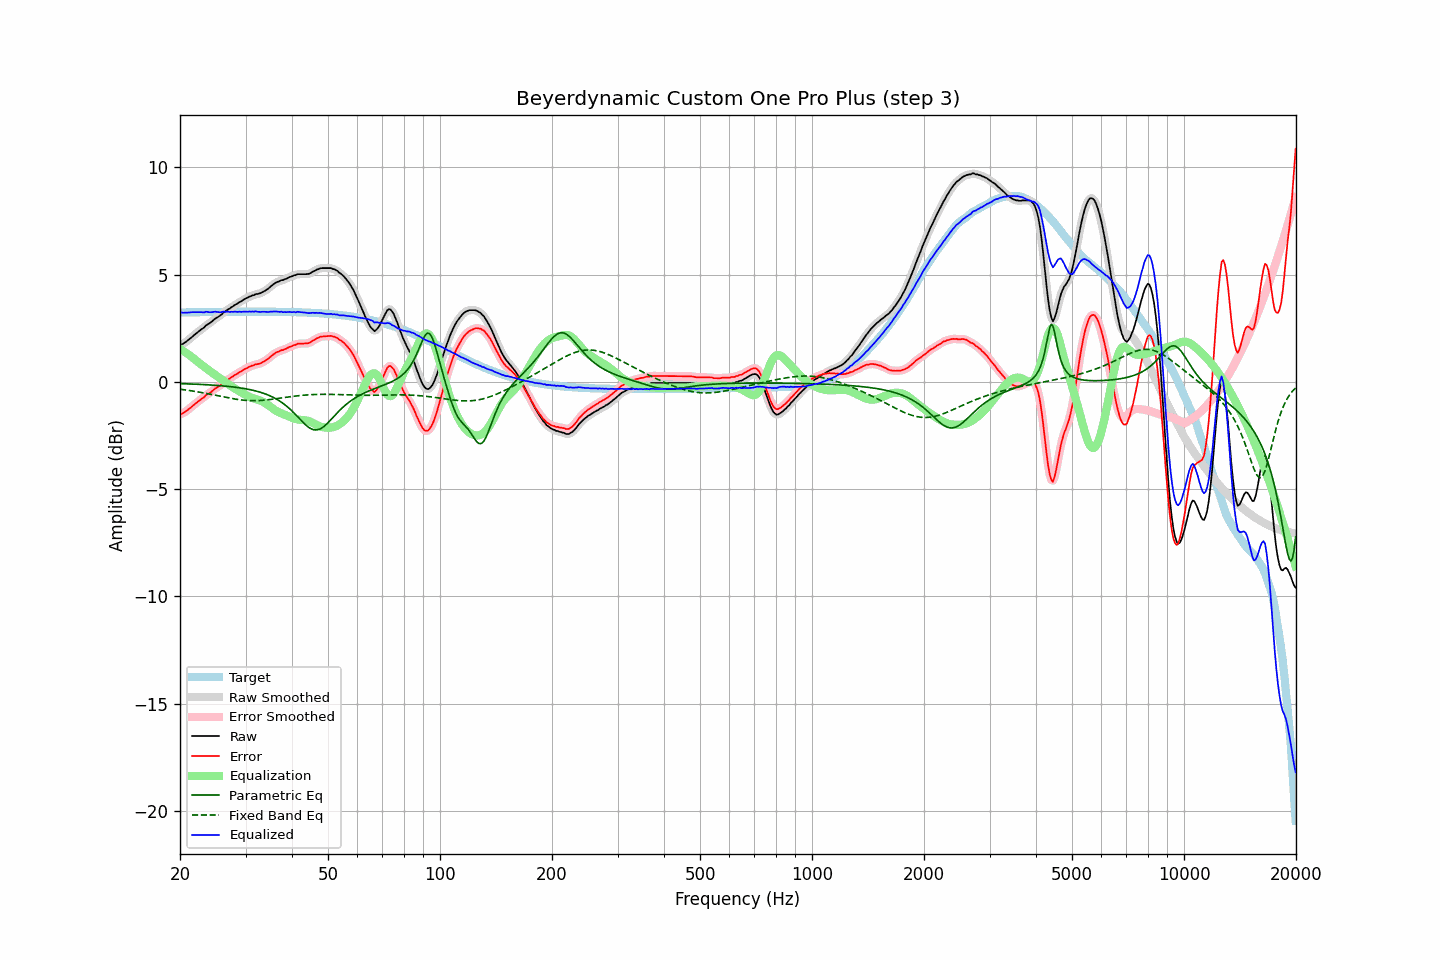

The file beside this chart, header and first rows:
frequency, raw, error, smoothed, error_smoothed, equalization, parametric_eq, fixed_band_eq, equalized_raw, equalized_smoothed, target
20.00, 1.73, -1.50, 1.72, -1.51, 1.53, -0.08, -0.34, 3.26, 3.26, 3.23
20.20, 1.74, -1.49, 1.75, -1.48, 1.49, -0.09, -0.35, 3.23, 3.24, 3.23
20.40, 1.78, -1.45, 1.78, -1.45, 1.44, -0.09, -0.36, 3.22, 3.22, 3.24
20.61, 1.83, -1.41, 1.83, -1.41, 1.39, -0.09, -0.37, 3.22, 3.22, 3.24
20.81, 1.88, -1.36, 1.88, -1.36, 1.34, -0.09, -0.38, 3.22, 3.22, 3.24
21.02, 1.94, -1.30, 1.94, -1.30, 1.29, -0.10, -0.40, 3.23, 3.23, 3.24
21.23, 2.00, -1.24, 2.00, -1.24, 1.24, -0.10, -0.41, 3.24, 3.24, 3.24
21.44, 2.06, -1.18, 2.06, -1.18, 1.18, -0.10, -0.42, 3.24, 3.24, 3.24
21.66, 2.13, -1.11, 2.13, -1.11, 1.12, -0.11, -0.43, 3.25, 3.25, 3.24
21.87, 2.19, -1.05, 2.19, -1.05, 1.06, -0.11, -0.44, 3.25, 3.25, 3.24
22.09, 2.25, -0.99, 2.25, -0.99, 1.00, -0.11, -0.45, 3.25, 3.25, 3.24
22.31, 2.31, -0.93, 2.31, -0.93, 0.94, -0.11, -0.47, 3.25, 3.25, 3.25
22.54, 2.37, -0.88, 2.37, -0.88, 0.88, -0.12, -0.48, 3.25, 3.25, 3.25
22.76, 2.43, -0.82, 2.42, -0.82, 0.82, -0.12, -0.49, 3.25, 3.24, 3.25
22.99, 2.48, -0.77, 2.48, -0.77, 0.76, -0.13, -0.51, 3.24, 3.24, 3.25
23.22, 2.53, -0.72, 2.55, -0.70, 0.71, -0.13, -0.52, 3.24, 3.25, 3.25
23.45, 2.62, -0.63, 2.61, -0.64, 0.65, -0.13, -0.53, 3.27, 3.26, 3.25
23.69, 2.67, -0.58, 2.66, -0.59, 0.59, -0.14, -0.55, 3.26, 3.26, 3.25
23.92, 2.71, -0.54, 2.72, -0.54, 0.54, -0.14, -0.56, 3.25, 3.25, 3.25
24.16, 2.76, -0.49, 2.76, -0.49, 0.48, -0.15, -0.58, 3.24, 3.25, 3.25
24.40, 2.82, -0.43, 2.83, -0.43, 0.43, -0.15, -0.59, 3.25, 3.25, 3.25
24.65, 2.89, -0.37, 2.89, -0.37, 0.37, -0.16, -0.61, 3.26, 3.26, 3.26
24.89, 2.95, -0.31, 2.94, -0.31, 0.32, -0.16, -0.62, 3.27, 3.26, 3.26
25.14, 2.99, -0.27, 3.00, -0.26, 0.27, -0.17, -0.64, 3.26, 3.26, 3.26
25.39, 3.04, -0.22, 3.04, -0.22, 0.21, -0.17, -0.66, 3.25, 3.25, 3.26
25.65, 3.09, -0.17, 3.10, -0.16, 0.15, -0.18, -0.67, 3.24, 3.25, 3.26
25.91, 3.15, -0.11, 3.16, -0.10, 0.10, -0.19, -0.69, 3.25, 3.26, 3.26
26.16, 3.23, -0.03, 3.22, -0.04, 0.05, -0.19, -0.70, 3.28, 3.26, 3.26
26.43, 3.27, 0.01, 3.28, 0.02, -0.01, -0.20, -0.72, 3.26, 3.27, 3.26
26.69, 3.33, 0.07, 3.33, 0.07, -0.06, -0.21, -0.73, 3.27, 3.27, 3.26
26.96, 3.38, 0.12, 3.38, 0.11, -0.11, -0.21, -0.75, 3.27, 3.26, 3.26
27.23, 3.42, 0.16, 3.43, 0.16, -0.17, -0.22, -0.76, 3.25, 3.26, 3.26
27.50, 3.48, 0.22, 3.48, 0.21, -0.21, -0.23, -0.77, 3.27, 3.26, 3.26
27.77, 3.52, 0.26, 3.53, 0.26, -0.26, -0.24, -0.79, 3.26, 3.26, 3.27
28.05, 3.58, 0.32, 3.57, 0.31, -0.31, -0.25, -0.80, 3.27, 3.27, 3.27
28.33, 3.62, 0.35, 3.62, 0.36, -0.35, -0.26, -0.81, 3.27, 3.27, 3.27
28.62, 3.66, 0.39, 3.67, 0.40, -0.40, -0.27, -0.82, 3.26, 3.27, 3.27
28.90, 3.72, 0.45, 3.71, 0.44, -0.45, -0.28, -0.83, 3.27, 3.26, 3.27
29.19, 3.75, 0.48, 3.76, 0.49, -0.49, -0.29, -0.84, 3.26, 3.27, 3.27
29.48, 3.80, 0.53, 3.80, 0.54, -0.54, -0.30, -0.85, 3.27, 3.27, 3.27
29.78, 3.85, 0.58, 3.84, 0.58, -0.58, -0.31, -0.86, 3.27, 3.27, 3.27
30.08, 3.89, 0.62, 3.89, 0.62, -0.62, -0.33, -0.87, 3.27, 3.27, 3.27
30.38, 3.92, 0.65, 3.93, 0.66, -0.66, -0.34, -0.87, 3.26, 3.27, 3.27
30.68, 3.97, 0.70, 3.96, 0.69, -0.69, -0.36, -0.87, 3.28, 3.27, 3.27
30.99, 3.99, 0.72, 3.99, 0.72, -0.72, -0.37, -0.88, 3.27, 3.27, 3.27
31.30, 4.03, 0.76, 4.03, 0.76, -0.75, -0.39, -0.88, 3.28, 3.28, 3.27
31.61, 4.04, 0.77, 4.05, 0.78, -0.78, -0.40, -0.88, 3.27, 3.28, 3.27
31.93, 4.09, 0.82, 4.08, 0.81, -0.80, -0.42, -0.88, 3.29, 3.28, 3.27
32.24, 4.09, 0.82, 4.09, 0.82, -0.82, -0.44, -0.88, 3.27, 3.27, 3.27
32.57, 4.11, 0.84, 4.11, 0.84, -0.85, -0.46, -0.87, 3.26, 3.27, 3.27
32.89, 4.13, 0.86, 4.13, 0.86, -0.87, -0.49, -0.87, 3.26, 3.26, 3.27
33.22, 4.17, 0.90, 4.17, 0.90, -0.91, -0.51, -0.86, 3.26, 3.26, 3.27
33.55, 4.21, 0.94, 4.21, 0.94, -0.94, -0.53, -0.86, 3.27, 3.26, 3.27
33.89, 4.25, 0.98, 4.25, 0.98, -0.99, -0.56, -0.85, 3.26, 3.26, 3.27
34.23, 4.30, 1.03, 4.30, 1.03, -1.04, -0.59, -0.84, 3.26, 3.26, 3.27
34.57, 4.35, 1.08, 4.36, 1.09, -1.09, -0.62, -0.83, 3.26, 3.26, 3.27
34.92, 4.42, 1.15, 4.42, 1.15, -1.15, -0.65, -0.83, 3.27, 3.27, 3.27
35.27, 4.48, 1.21, 4.48, 1.21, -1.21, -0.69, -0.82, 3.27, 3.27, 3.27
35.62, 4.54, 1.27, 4.54, 1.27, -1.26, -0.72, -0.81, 3.28, 3.28, 3.27
35.97, 4.59, 1.32, 4.59, 1.33, -1.31, -0.76, -0.80, 3.28, 3.28, 3.27
... 635 more rows
